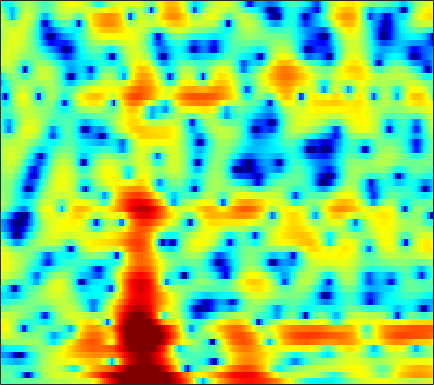

Values plotted in this chart, from the file beside it:
-2.431, -2.1769, -1.8814, -1.6638, -1.5512, -1.4437, -1.4053, -1.4013, -1.4012, -1.3986, -1.3675, -1.3297, -1.2418, -1.1057, -0.98913, -0.80101, -0.56299, -0.37704, -0.11013, 0.17575, 0.46535, 0.68634, 0.97641, 1.2468
-1.157, -0.9347, -0.8269, -0.9325, -1.161, -1.682, -2.483, -3.311, -4.814, -6.96, -10.22, -14.21, -29, -17.58, -11.69, -7.29, -4.429, -2.819, -1.12, 0.193, 1.222, 1.837, 2.488, 2.96
-1.969, -1.975, -2.028, -2.134, -2.25, -2.429, -2.644, -2.809, -3.016, -3.182, -3.261, -3.244, -3.072, -2.725, -2.34, -1.698, -0.9602, -0.3862, 0.3608, 1.064, 1.683, 2.078, 2.498, 2.776
-5.902, -6.157, -6.536, -6.979, -7.327, -7.779, -8.133, -8.279, -8.216, -7.822, -7.134, -6.472, -5.496, -4.467, -3.692, -2.675, -1.702, -1.015, -0.1636, 0.6164, 1.321, 1.795, 2.362, 2.843
-8.927, -8.969, -9.286, -9.963, -10.84, -12.57, -15.36, -18.71, -25.9, -21.18, -14.83, -11.73, -8.722, -6.465, -5.093, -3.551, -2.279, -1.459, -0.5099, 0.3176, 1.037, 1.529, 2.127, 2.673
-7.11, -6.354, -5.69, -5.313, -5.208, -5.181, -5.229, -5.221, -5.082, -4.725, -4.179, -3.653, -2.879, -2.103, -1.558, -0.8918, -0.3425, -0.01058, 0.3296, 0.5948, 0.7975, 0.9299, 1.104, 1.329
-0.7534, -0.2965, 0.1773, 0.5106, 0.6671, 0.7888, 0.8459, 0.8648, 0.8535, 0.8824, 0.9478, 1.021, 1.109, 1.2, 1.248, 1.237, 1.1, 0.9004, 0.4741, -0.1855, -1.142, -2.095, -3.615, -5.22
3.147, 3.297, 3.328, 3.21, 3.015, 2.632, 2.096, 1.626, 0.9703, 0.3831, -0.06311, -0.2447, -0.2675, -0.1448, -0.005046, 0.1467, 0.1727, 0.07459, -0.3029, -0.9815, -2.068, -3.145, -4.98, -7.162
5.215, 5.173, 4.898, 4.352, 3.747, 2.628, 1.062, -0.4604, -3.248, -7.425, -13.49, -14.24, -9.014, -5.451, -3.78, -2.35, -1.524, -1.168, -0.9843, -1.021, -1.168, -1.307, -1.537, -1.698
4.624, 4.566, 4.342, 3.913, 3.444, 2.6, 1.52, 0.5635, -0.8987, -2.331, -3.407, -3.792, -3.793, -3.491, -3.293, -3.254, -3.573, -4.059, -4.969, -5.854, -6.203, -5.904, -4.886, -3.574
2.165, 2.366, 2.53, 2.55, 2.483, 2.276, 1.961, 1.676, 1.261, 0.8219, 0.3592, 0.01519, -0.454, -0.9891, -1.499, -2.399, -3.668, -4.974, -7.347, -10.8, -14.32, -12.99, -8.684, -5.261
-1.926, -1.357, -0.7646, -0.3385, -0.09805, 0.1232, 0.2502, 0.2962, 0.3152, 0.2913, 0.2219, 0.1458, 0.003459, -0.2079, -0.4119, -0.7462, -1.143, -1.455, -1.856, -2.138, -2.141, -1.919, -1.407, -0.6983
-5.301, -4.676, -4.064, -3.63, -3.378, -3.091, -2.811, -2.588, -2.247, -1.879, -1.49, -1.214, -0.8768, -0.5923, -0.4028, -0.1925, -0.005999, 0.1245, 0.3064, 0.5147, 0.7619, 0.9655, 1.266, 1.589
-6.382, -6.174, -6.237, -6.639, -7.123, -7.753, -7.938, -7.586, -6.559, -5.262, -4.019, -3.197, -2.271, -1.513, -1.03, -0.477, 0.01549, 0.367, 0.8267, 1.286, 1.723, 2.026, 2.41, 2.744
-4.272, -4.464, -5.298, -6.966, -9.018, -13.77, -23.56, -18.36, -11.1, -7.352, -5.118, -4.029, -3.056, -2.448, -2.133, -1.772, -1.345, -0.9291, -0.2384, 0.562, 1.385, 1.978, 2.691, 3.251
0.5044, 0.3818, -0.05045, -0.7315, -1.333, -2.129, -2.664, -2.785, -2.666, -2.433, -2.357, -2.509, -3.084, -4.188, -5.404, -7.38, -8.771, -8.242, -5.848, -3.304, -1.188, 0.1047, 1.455, 2.462
3.425, 3.33, 3.103, 2.777, 2.483, 2.062, 1.602, 1.233, 0.7003, 0.06413, -0.7397, -1.502, -2.836, -4.623, -6.327, -9.006, -11.15, -10.87, -8.534, -6.071, -4.053, -2.851, -1.575, -0.555
4.38, 4.264, 4.046, 3.755, 3.489, 3.088, 2.616, 2.215, 1.619, 0.937, 0.1565, -0.5111, -1.497, -2.557, -3.364, -4.391, -5.238, -5.697, -6.087, -6.235, -6.147, -5.953, -5.504, -4.798
4.734, 4.594, 4.35, 4.044, 3.779, 3.373, 2.93, 2.573, 2.055, 1.483, 0.8513, 0.3383, -0.4044, -1.24, -1.935, -2.965, -4.157, -5.196, -6.864, -8.982, -11.65, -13.62, -13.99, -11.55
4.649, 4.439, 4.089, 3.681, 3.356, 2.902, 2.458, 2.145, 1.746, 1.38, 1.017, 0.7414, 0.3308, -0.1673, -0.6175, -1.368, -2.343, -3.273, -4.842, -6.886, -9.369, -11.13, -11.72, -9.798
3.735, 3.322, 2.655, 1.893, 1.302, 0.55, -0.09126, -0.4384, -0.6692, -0.6378, -0.4217, -0.2087, 0.06775, 0.2976, 0.4043, 0.4208, 0.2984, 0.1114, -0.2361, -0.6462, -1.049, -1.276, -1.377, -1.348
0.6629, -0.09661, -1.332, -2.88, -4.258, -6.305, -8.359, -9.423, -9.332, -7.862, -5.963, -4.617, -3.041, -1.71, -0.8851, 0.04183, 0.7832, 1.23, 1.699, 2.053, 2.306, 2.457, 2.606, 2.663
-4.088, -5.03, -6.609, -8.655, -10.61, -13.94, -18.52, -22.78, -21.68, -16.45, -12.56, -10.29, -7.723, -5.605, -4.214, -2.582, -1.193, -0.2925, 0.7458, 1.604, 2.303, 2.738, 3.174, 3.505
-7.927, -8.619, -9.979, -11.73, -13.31, -15.55, -17.61, -18.65, -18.82, -17.75, -15.75, -13.96, -11.43, -8.998, -7.275, -5.157, -3.265, -2.005, -0.541, 0.6975, 1.717, 2.342, 3.02, 3.536
-8.863, -9.174, -10.27, -12.1, -14, -17.52, -22.76, -29.57, -35.57, -25.55, -21.09, -18.51, -15.21, -11.98, -9.657, -6.801, -4.332, -2.727, -0.9039, 0.5845, 1.774, 2.459, 3.182, 3.68
-4.498, -4.939, -5.973, -7.546, -8.998, -11.36, -14.1, -16.17, -18.61, -21.19, -25.87, -31.31, -20.78, -13.64, -9.923, -6.163, -3.267, -1.477, 0.4539, 1.932, 3.014, 3.592, 4.064, 4.196
0.9753, 0.4158, -0.4955, -1.619, -2.576, -3.989, -5.537, -6.715, -8.272, -9.624, -10.48, -10.43, -9.089, -6.928, -5.107, -2.775, -0.668, 0.6986, 2.238, 3.443, 4.266, 4.653, 4.759, 4.38
1.928, 1.51, 0.8629, 0.08183, -0.604, -1.596, -2.619, -3.39, -4.364, -5.193, -5.713, -5.81, -5.574, -4.864, -4.071, -2.826, -1.462, -0.4484, 0.8101, 1.877, 2.699, 3.093, 3.315, 3.142
1.004, 0.9072, 0.6057, 0.1065, -0.4122, -1.254, -2.303, -3.199, -4.522, -5.971, -7.393, -8.34, -9.127, -8.899, -8.083, -6.456, -4.629, -3.3, -1.685, -0.2996, 0.845, 1.514, 2.217, 2.641
-0.01582, 0.2761, 0.3582, 0.1184, -0.2657, -1.065, -2.204, -3.299, -5.132, -7.51, -10.83, -14.46, -23.72, -24.69, -16.67, -11.47, -8.121, -6.155, -3.956, -2.101, -0.556, 0.4427, 1.559, 2.44
-0.2808, 0.1974, 0.5088, 0.4618, 0.205, -0.4483, -1.439, -2.421, -4.046, -6.034, -8.271, -9.974, -11.88, -12.7, -12.49, -11.31, -9.599, -8.071, -5.966, -3.932, -2.078, -0.8228, 0.6339, 1.846
0.3338, 0.8382, 1.251, 1.354, 1.219, 0.7648, -0.02032, -0.8212, -2.179, -3.831, -5.798, -7.485, -10.01, -13.06, -15.59, -17.8, -15.44, -12.53, -9.043, -6.197, -3.821, -2.277, -0.5146, 0.9764
0.6888, 1.365, 1.988, 2.291, 2.308, 2.052, 1.479, 0.8425, -0.2794, -1.73, -3.547, -5.17, -7.724, -10.82, -13.3, -15.43, -14.46, -12.61, -10.05, -7.643, -5.387, -3.792, -1.927, -0.2472
0.7727, 1.64, 2.46, 2.936, 3.087, 3.024, 2.677, 2.233, 1.406, 0.293, -1.063, -2.234, -3.988, -5.843, -7.274, -9.119, -10.76, -11.78, -12.3, -11.09, -8.584, -6.549, -4.056, -2.003
1.263, 1.984, 2.699, 3.158, 3.345, 3.398, 3.228, 2.957, 2.401, 1.635, 0.6437, -0.2493, -1.637, -3.293, -4.75, -7.126, -10.28, -13.6, -19.76, -17.07, -11.22, -8.276, -5.409, -3.327
1.545, 1.956, 2.396, 2.72, 2.878, 2.983, 2.958, 2.85, 2.575, 2.15, 1.546, 0.9783, 0.06316, -1.024, -1.952, -3.289, -4.661, -5.575, -6.389, -6.544, -6.102, -5.534, -4.651, -3.753
1.269, 1.376, 1.518, 1.671, 1.808, 2.011, 2.217, 2.347, 2.458, 2.446, 2.304, 2.097, 1.677, 1.104, 0.5907, -0.1845, -1.026, -1.661, -2.485, -3.264, -3.98, -4.466, -4.967, -5.215
0.1863, -0.2086, -0.6753, -0.8818, -0.7457, -0.1829, 0.6515, 1.317, 2.12, 2.744, 3.154, 3.313, 3.333, 3.134, 2.857, 2.316, 1.586, 0.9041, -0.2082, -1.596, -3.348, -5.01, -7.84, -11.32
-2.337, -3.944, -6.968, -10.51, -10.51, -6.588, -3.03, -1.033, 0.9437, 2.357, 3.313, 3.789, 4.154, 4.243, 4.137, 3.783, 3.191, 2.577, 1.518, 0.1501, -1.621, -3.275, -5.975, -8.921
-3.581, -4.871, -6.975, -8.791, -8.657, -6.365, -3.647, -1.904, -0.03308, 1.375, 2.389, 2.929, 3.388, 3.586, 3.576, 3.373, 2.969, 2.551, 1.845, 0.9829, 0.0004997, -0.7618, -1.77, -2.561
-2.942, -3.229, -3.508, -3.462, -3.188, -2.473, -1.496, -0.6979, 0.3249, 1.205, 1.894, 2.275, 2.582, 2.691, 2.658, 2.476, 2.169, 1.876, 1.427, 0.9105, 0.3628, -0.04761, -0.611, -1.148
-2.769, -2.915, -2.872, -2.491, -2, -1.172, -0.2501, 0.4406, 1.271, 1.933, 2.388, 2.574, 2.63, 2.471, 2.238, 1.833, 1.392, 1.08, 0.7391, 0.4953, 0.2878, 0.09208, -0.2078, -0.6768
-4.445, -5.523, -5.946, -4.785, -3.257, -1.187, 0.5874, 1.666, 2.76, 3.475, 3.817, 3.824, 3.51, 2.806, 2.024, 0.7206, -0.6431, -1.391, -1.621, -1.026, -0.2172, 0.2543, 0.5552, 0.4075
-7.137, -11.15, -16.82, -9.448, -5.295, -1.609, 0.875, 2.202, 3.444, 4.181, 4.443, 4.343, 3.753, 2.57, 1.183, -1.696, -6.81, -15.53, -13.44, -5.097, -1.517, 0.04217, 1.14, 1.498
-5.312, -5.432, -4.972, -3.857, -2.697, -1.095, 0.309, 1.153, 2.001, 2.518, 2.712, 2.654, 2.299, 1.621, 0.9127, -0.2474, -1.458, -2.056, -2.054, -1.224, -0.1671, 0.491, 1.069, 1.236
-8.294, -6.361, -4.294, -2.661, -1.701, -0.6743, 0.06244, 0.4465, 0.7451, 0.8485, 0.8617, 0.8386, 0.841, 0.8683, 0.8865, 0.9222, 0.9737, 1.056, 1.233, 1.45, 1.656, 1.743, 1.725, 1.482
-6.225, -4.212, -2.18, -0.7994, -0.1266, 0.3388, 0.3637, 0.1128, -0.5758, -1.535, -2.438, -2.744, -2.371, -1.339, -0.4453, 0.6368, 1.516, 2.009, 2.482, 2.758, 2.838, 2.776, 2.503, 2.024
0.6113, 0.9938, 1.495, 1.82, 1.894, 1.66, 0.9605, 0.03601, -1.898, -5.128, -11.33, -24.73, -11.8, -5.373, -2.721, -0.428, 1.036, 1.768, 2.376, 2.663, 2.671, 2.52, 2.12, 1.516
2.85, 2.979, 3.086, 3.059, 2.915, 2.516, 1.826, 1.096, -0.1497, -1.64, -3.038, -3.613, -3.364, -2.311, -1.423, -0.3921, 0.3419, 0.6949, 0.9177, 0.8828, 0.6219, 0.2884, -0.3056, -1.08
2.94, 3.14, 3.308, 3.353, 3.289, 3.077, 2.712, 2.36, 1.8, 1.213, 0.6744, 0.3637, 0.07595, -0.08293, -0.15, -0.2561, -0.4521, -0.6815, -1.103, -1.681, -2.37, -2.984, -3.873, -4.881
2.472, 2.833, 3.196, 3.421, 3.502, 3.494, 3.366, 3.195, 2.88, 2.491, 2.048, 1.679, 1.152, 0.5687, 0.08605, -0.6468, -1.498, -2.23, -3.331, -4.551, -5.848, -6.804, -8.05, -9.161
1.9, 2.443, 3.015, 3.417, 3.619, 3.76, 3.768, 3.687, 3.478, 3.143, 2.688, 2.257, 1.57, 0.7291, -0.02194, -1.191, -2.573, -3.764, -5.604, -7.745, -10.22, -12.16, -14.45, -15.48
1.399, 2.087, 2.788, 3.284, 3.54, 3.757, 3.841, 3.83, 3.703, 3.439, 3.014, 2.586, 1.835, 0.8585, -0.03237, -1.453, -3.164, -4.646, -6.949, -9.69, -13.2, -16.74, -24.36, -26.76
1.462, 2.038, 2.552, 2.871, 3.033, 3.196, 3.328, 3.411, 3.458, 3.399, 3.17, 2.854, 2.199, 1.253, 0.3347, -1.192, -3.069, -4.702, -7.079, -9.473, -11.56, -12.66, -13.29, -12.87
2.384, 2.341, 2.042, 1.583, 1.273, 1.092, 1.341, 1.745, 2.409, 2.977, 3.303, 3.315, 3.016, 2.309, 1.485, -0.03551, -2.13, -4.163, -7.662, -12.55, -17.54, -16.25, -11.91, -8.844
2.494, 1.565, -0.1719, -2.73, -5.354, -8.715, -6.756, -3.762, -0.6416, 1.407, 2.655, 3.178, 3.4, 3.112, 2.594, 1.497, -0.07049, -1.575, -4.005, -6.688, -8.423, -8.123, -6.188, -4.032
0.4514, -0.715, -2.523, -4.681, -6.503, -8.179, -6.932, -4.838, -2.22, -0.2565, 1.054, 1.688, 2.087, 2.072, 1.824, 1.22, 0.3961, -0.307, -1.245, -2.026, -2.399, -2.404, -1.98, -1.218
-2.307, -3.484, -4.408, -4.541, -4.281, -3.581, -2.621, -1.776, -0.6545, 0.3096, 1.026, 1.359, 1.534, 1.429, 1.17, 0.635, -0.06854, -0.6429, -1.405, -2.016, -2.349, -2.326, -1.966, -1.262
